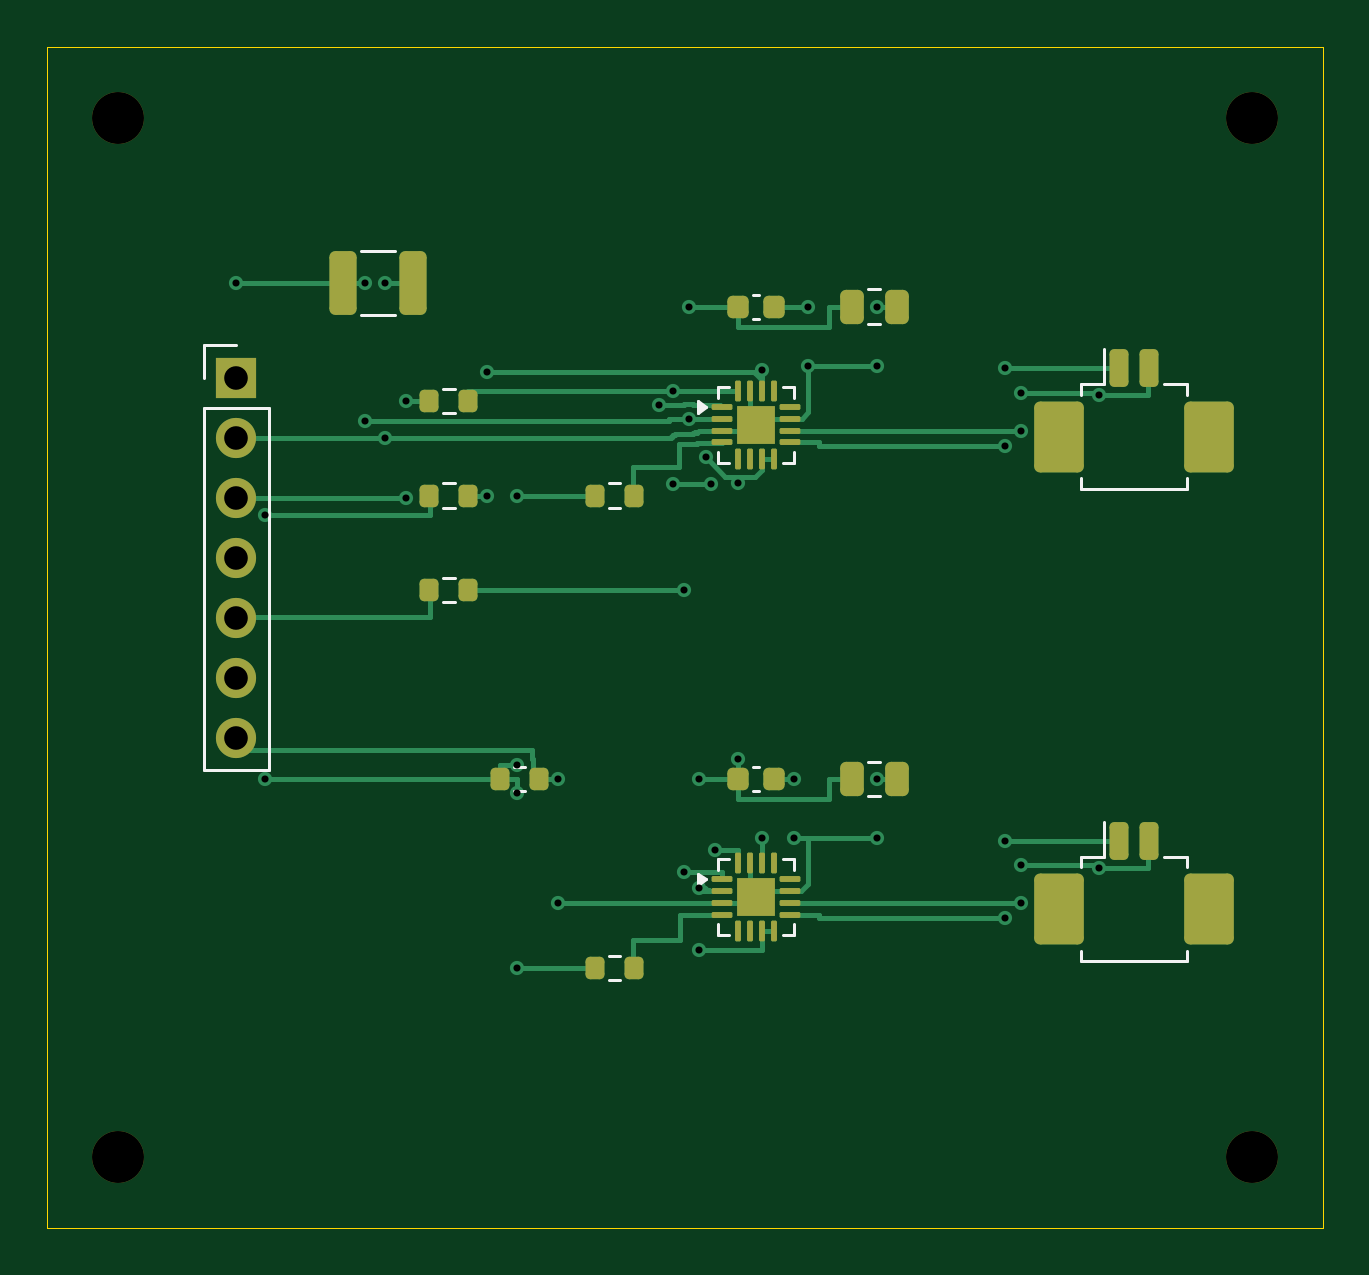
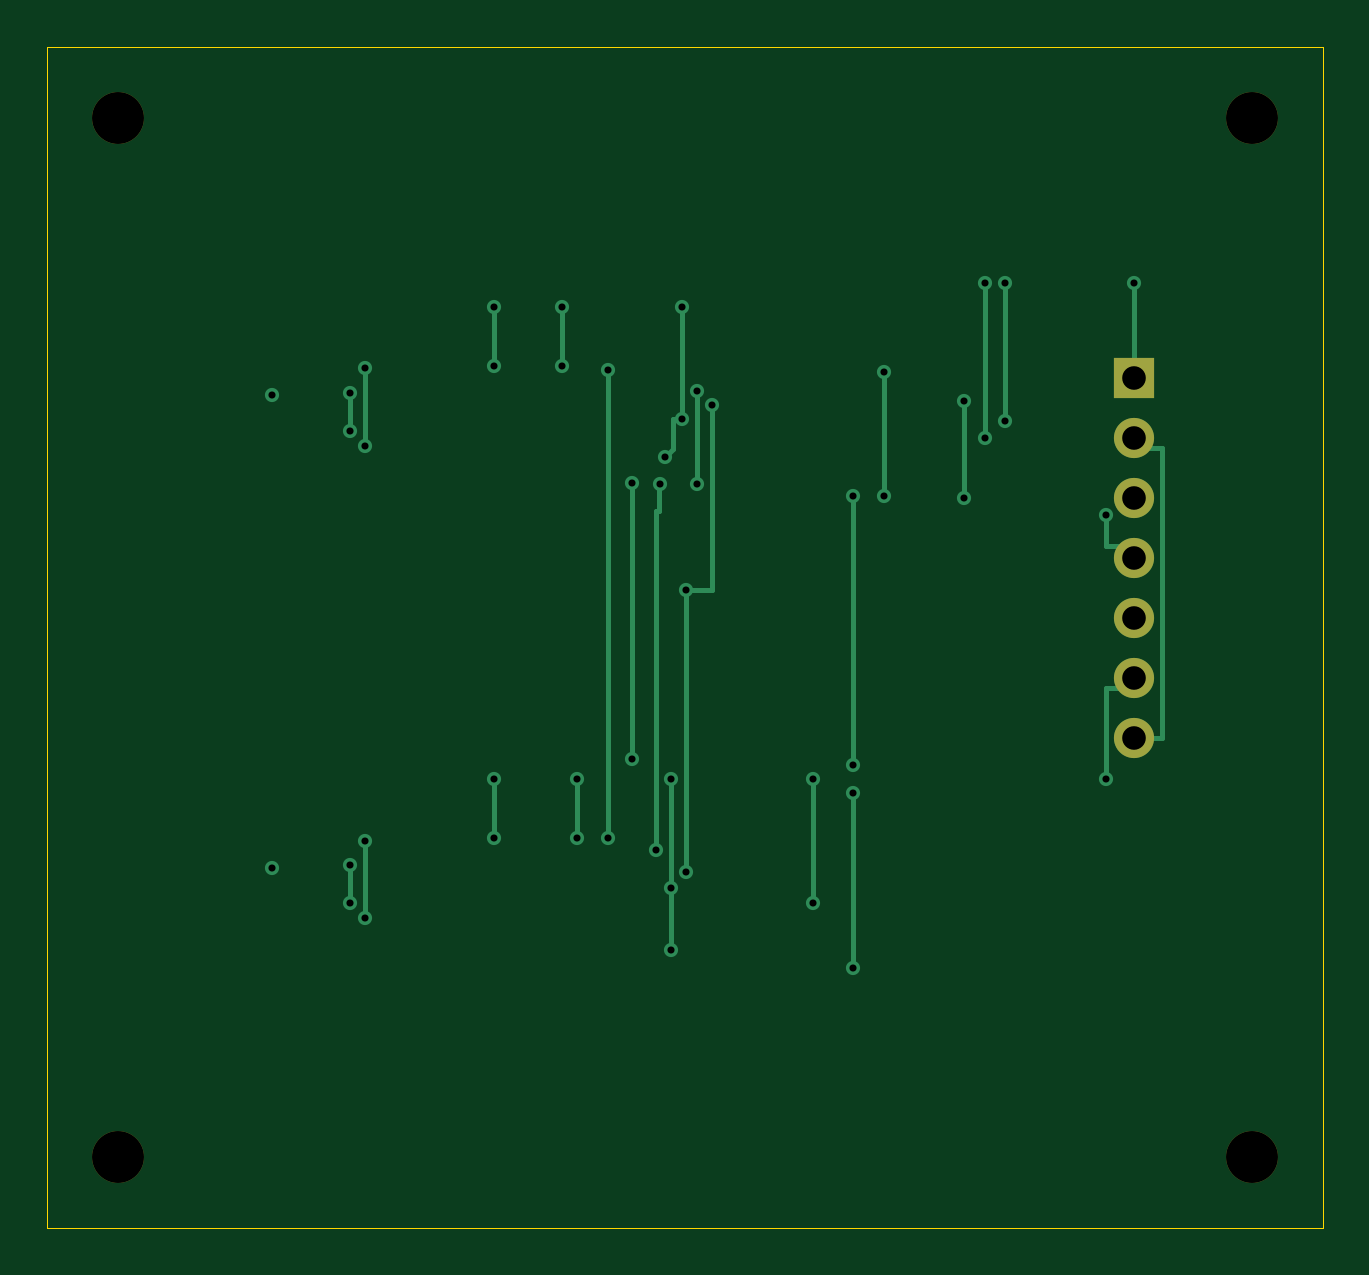
Circuit board: 11 layer files. Board 54.0 x 50.0 mm.
- bottom_copper: stereo-audio-B_Cu.gbl (5088 bytes)
- bottom_mask: stereo-audio-B_Mask.gbs (881 bytes)
- paste: stereo-audio-B_Paste.gbp (452 bytes)
- bottom_silk: stereo-audio-B_Silkscreen.gbo (891 bytes)
- outline: stereo-audio-Edge_Cuts.gm1 (614 bytes)
- top_copper: stereo-audio-F_Cu.gtl (19356 bytes)
- top_mask: stereo-audio-F_Mask.gts (4200 bytes)
- paste: stereo-audio-F_Paste.gtp (3987 bytes)
- top_silk: stereo-audio-F_Silkscreen.gto (7696 bytes)
- drill: stereo-audio-NPTH.drl (377 bytes)
- drill: stereo-audio-PTH.drl (1125 bytes)

=== bottom_copper: stereo-audio-B_Cu.gbl (5088 bytes, source omitted) ===
=== bottom_mask: stereo-audio-B_Mask.gbs ===
%TF.GenerationSoftware,KiCad,Pcbnew,9.0.7*%
%TF.CreationDate,2026-09-21T04:08:16-04:00*%
%TF.ProjectId,stereo-audio,73746572-656f-42d6-9175-64696f2e6b69,D*%
%TF.SameCoordinates,Original*%
%TF.FileFunction,Soldermask,Bot*%
%TF.FilePolarity,Negative*%
%FSLAX46Y46*%
G04 Gerber Fmt 4.6, Leading zero omitted, Abs format (unit mm)*
G04 Created by KiCad (PCBNEW 9.0.7) date 2026-09-21 04:08:16*
%MOMM*%
%LPD*%
G01*
G04 APERTURE LIST*
%ADD10C,2.200000*%
%ADD11R,1.700000X1.700000*%
%ADD12C,1.700000*%
G04 APERTURE END LIST*
D10*
%TO.C,H3*%
X3000000Y-47000000D03*
%TD*%
D11*
%TO.C,J3*%
X8000000Y-14000000D03*
D12*
X8000000Y-16540000D03*
X8000000Y-19080000D03*
X8000000Y-21620000D03*
X8000000Y-24160000D03*
X8000000Y-26700000D03*
X8000000Y-29240000D03*
%TD*%
D10*
%TO.C,H2*%
X51000000Y-3000000D03*
%TD*%
%TO.C,H4*%
X51000000Y-47000000D03*
%TD*%
%TO.C,H1*%
X3000000Y-3000000D03*
%TD*%
M02*

=== paste: stereo-audio-B_Paste.gbp ===
%TF.GenerationSoftware,KiCad,Pcbnew,9.0.7*%
%TF.CreationDate,2026-09-21T04:08:16-04:00*%
%TF.ProjectId,stereo-audio,73746572-656f-42d6-9175-64696f2e6b69,D*%
%TF.SameCoordinates,Original*%
%TF.FileFunction,Paste,Bot*%
%TF.FilePolarity,Positive*%
%FSLAX46Y46*%
G04 Gerber Fmt 4.6, Leading zero omitted, Abs format (unit mm)*
G04 Created by KiCad (PCBNEW 9.0.7) date 2026-09-21 04:08:16*
%MOMM*%
%LPD*%
G01*
G04 APERTURE LIST*
G04 APERTURE END LIST*
M02*

=== bottom_silk: stereo-audio-B_Silkscreen.gbo ===
%TF.GenerationSoftware,KiCad,Pcbnew,9.0.7*%
%TF.CreationDate,2026-09-21T04:08:16-04:00*%
%TF.ProjectId,stereo-audio,73746572-656f-42d6-9175-64696f2e6b69,D*%
%TF.SameCoordinates,Original*%
%TF.FileFunction,Legend,Bot*%
%TF.FilePolarity,Positive*%
%FSLAX46Y46*%
G04 Gerber Fmt 4.6, Leading zero omitted, Abs format (unit mm)*
G04 Created by KiCad (PCBNEW 9.0.7) date 2026-09-21 04:08:16*
%MOMM*%
%LPD*%
G01*
G04 APERTURE LIST*
%ADD10C,2.200000*%
%ADD11R,1.700000X1.700000*%
%ADD12C,1.700000*%
G04 APERTURE END LIST*
%LPC*%
D10*
%TO.C,H3*%
X3000000Y-47000000D03*
%TD*%
D11*
%TO.C,J3*%
X8000000Y-14000000D03*
D12*
X8000000Y-16540000D03*
X8000000Y-19080000D03*
X8000000Y-21620000D03*
X8000000Y-24160000D03*
X8000000Y-26700000D03*
X8000000Y-29240000D03*
%TD*%
D10*
%TO.C,H2*%
X51000000Y-3000000D03*
%TD*%
%TO.C,H4*%
X51000000Y-47000000D03*
%TD*%
%TO.C,H1*%
X3000000Y-3000000D03*
%TD*%
%LPD*%
M02*

=== outline: stereo-audio-Edge_Cuts.gm1 ===
%TF.GenerationSoftware,KiCad,Pcbnew,9.0.7*%
%TF.CreationDate,2026-09-21T04:08:16-04:00*%
%TF.ProjectId,stereo-audio,73746572-656f-42d6-9175-64696f2e6b69,D*%
%TF.SameCoordinates,Original*%
%TF.FileFunction,Profile,NP*%
%FSLAX46Y46*%
G04 Gerber Fmt 4.6, Leading zero omitted, Abs format (unit mm)*
G04 Created by KiCad (PCBNEW 9.0.7) date 2026-09-21 04:08:16*
%MOMM*%
%LPD*%
G01*
G04 APERTURE LIST*
%TA.AperFunction,Profile*%
%ADD10C,0.050000*%
%TD*%
G04 APERTURE END LIST*
D10*
X54000000Y-50000000D02*
X0Y-50000000D01*
X0Y0D02*
X54000000Y0D01*
X54000000Y0D02*
X54000000Y-50000000D01*
X0Y-50000000D02*
X0Y0D01*
M02*

=== top_copper: stereo-audio-F_Cu.gtl (19356 bytes, source omitted) ===
=== top_mask: stereo-audio-F_Mask.gts ===
%TF.GenerationSoftware,KiCad,Pcbnew,9.0.7*%
%TF.CreationDate,2026-09-21T04:08:16-04:00*%
%TF.ProjectId,stereo-audio,73746572-656f-42d6-9175-64696f2e6b69,D*%
%TF.SameCoordinates,Original*%
%TF.FileFunction,Soldermask,Top*%
%TF.FilePolarity,Negative*%
%FSLAX46Y46*%
G04 Gerber Fmt 4.6, Leading zero omitted, Abs format (unit mm)*
G04 Created by KiCad (PCBNEW 9.0.7) date 2026-09-21 04:08:16*
%MOMM*%
%LPD*%
G01*
G04 APERTURE LIST*
G04 Aperture macros list*
%AMRoundRect*
0 Rectangle with rounded corners*
0 $1 Rounding radius*
0 $2 $3 $4 $5 $6 $7 $8 $9 X,Y pos of 4 corners*
0 Add a 4 corners polygon primitive as box body*
4,1,4,$2,$3,$4,$5,$6,$7,$8,$9,$2,$3,0*
0 Add four circle primitives for the rounded corners*
1,1,$1+$1,$2,$3*
1,1,$1+$1,$4,$5*
1,1,$1+$1,$6,$7*
1,1,$1+$1,$8,$9*
0 Add four rect primitives between the rounded corners*
20,1,$1+$1,$2,$3,$4,$5,0*
20,1,$1+$1,$4,$5,$6,$7,0*
20,1,$1+$1,$6,$7,$8,$9,0*
20,1,$1+$1,$8,$9,$2,$3,0*%
G04 Aperture macros list end*
%ADD10RoundRect,0.062500X-0.375000X-0.062500X0.375000X-0.062500X0.375000X0.062500X-0.375000X0.062500X0*%
%ADD11RoundRect,0.062500X-0.062500X-0.375000X0.062500X-0.375000X0.062500X0.375000X-0.062500X0.375000X0*%
%ADD12R,1.600000X1.600000*%
%ADD13RoundRect,0.200000X-0.200000X-0.275000X0.200000X-0.275000X0.200000X0.275000X-0.200000X0.275000X0*%
%ADD14C,2.200000*%
%ADD15RoundRect,0.225000X-0.225000X-0.250000X0.225000X-0.250000X0.225000X0.250000X-0.225000X0.250000X0*%
%ADD16RoundRect,0.200000X-0.200000X-0.600000X0.200000X-0.600000X0.200000X0.600000X-0.200000X0.600000X0*%
%ADD17RoundRect,0.250001X-0.799999X-1.249999X0.799999X-1.249999X0.799999X1.249999X-0.799999X1.249999X0*%
%ADD18RoundRect,0.250000X-0.250000X-0.475000X0.250000X-0.475000X0.250000X0.475000X-0.250000X0.475000X0*%
%ADD19R,1.700000X1.700000*%
%ADD20C,1.700000*%
%ADD21RoundRect,0.250000X-0.325000X-1.100000X0.325000X-1.100000X0.325000X1.100000X-0.325000X1.100000X0*%
G04 APERTURE END LIST*
D10*
%TO.C,U2*%
X28562500Y-35250000D03*
X28562500Y-35750000D03*
X28562500Y-36250000D03*
X28562500Y-36750000D03*
D11*
X29250000Y-37437500D03*
X29750000Y-37437500D03*
X30250000Y-37437500D03*
X30750000Y-37437500D03*
D10*
X31437500Y-36750000D03*
X31437500Y-36250000D03*
X31437500Y-35750000D03*
X31437500Y-35250000D03*
D11*
X30750000Y-34562500D03*
X30250000Y-34562500D03*
X29750000Y-34562500D03*
X29250000Y-34562500D03*
D12*
X30000000Y-36000000D03*
%TD*%
D13*
%TO.C,R3*%
X16175000Y-15000000D03*
X17825000Y-15000000D03*
%TD*%
%TO.C,R2*%
X23175000Y-39000000D03*
X24825000Y-39000000D03*
%TD*%
D14*
%TO.C,H3*%
X3000000Y-47000000D03*
%TD*%
D13*
%TO.C,R5*%
X16175000Y-23000000D03*
X17825000Y-23000000D03*
%TD*%
D15*
%TO.C,C3*%
X29225000Y-31000000D03*
X30775000Y-31000000D03*
%TD*%
D13*
%TO.C,R4*%
X16175000Y-19000000D03*
X17825000Y-19000000D03*
%TD*%
%TO.C,R1*%
X23175000Y-19000000D03*
X24825000Y-19000000D03*
%TD*%
D16*
%TO.C,J1*%
X45375000Y-13600000D03*
X46625000Y-13600000D03*
D17*
X42825000Y-16500000D03*
X49175000Y-16500000D03*
%TD*%
D18*
%TO.C,C2*%
X34050000Y-11000000D03*
X35950000Y-11000000D03*
%TD*%
D19*
%TO.C,J3*%
X8000000Y-14000000D03*
D20*
X8000000Y-16540000D03*
X8000000Y-19080000D03*
X8000000Y-21620000D03*
X8000000Y-24160000D03*
X8000000Y-26700000D03*
X8000000Y-29240000D03*
%TD*%
D14*
%TO.C,H2*%
X51000000Y-3000000D03*
%TD*%
%TO.C,H4*%
X51000000Y-47000000D03*
%TD*%
%TO.C,H1*%
X3000000Y-3000000D03*
%TD*%
D15*
%TO.C,C1*%
X29225000Y-11000000D03*
X30775000Y-11000000D03*
%TD*%
D13*
%TO.C,R6*%
X19175000Y-31000000D03*
X20825000Y-31000000D03*
%TD*%
D18*
%TO.C,C4*%
X34050000Y-31000000D03*
X35950000Y-31000000D03*
%TD*%
D10*
%TO.C,U1*%
X28562500Y-15250000D03*
X28562500Y-15750000D03*
X28562500Y-16250000D03*
X28562500Y-16750000D03*
D11*
X29250000Y-17437500D03*
X29750000Y-17437500D03*
X30250000Y-17437500D03*
X30750000Y-17437500D03*
D10*
X31437500Y-16750000D03*
X31437500Y-16250000D03*
X31437500Y-15750000D03*
X31437500Y-15250000D03*
D11*
X30750000Y-14562500D03*
X30250000Y-14562500D03*
X29750000Y-14562500D03*
X29250000Y-14562500D03*
D12*
X30000000Y-16000000D03*
%TD*%
D21*
%TO.C,C5*%
X12525000Y-10000000D03*
X15475000Y-10000000D03*
%TD*%
D16*
%TO.C,J2*%
X45375000Y-33600000D03*
X46625000Y-33600000D03*
D17*
X42825000Y-36500000D03*
X49175000Y-36500000D03*
%TD*%
M02*

=== paste: stereo-audio-F_Paste.gtp ===
%TF.GenerationSoftware,KiCad,Pcbnew,9.0.7*%
%TF.CreationDate,2026-09-21T04:08:16-04:00*%
%TF.ProjectId,stereo-audio,73746572-656f-42d6-9175-64696f2e6b69,D*%
%TF.SameCoordinates,Original*%
%TF.FileFunction,Paste,Top*%
%TF.FilePolarity,Positive*%
%FSLAX46Y46*%
G04 Gerber Fmt 4.6, Leading zero omitted, Abs format (unit mm)*
G04 Created by KiCad (PCBNEW 9.0.7) date 2026-09-21 04:08:16*
%MOMM*%
%LPD*%
G01*
G04 APERTURE LIST*
G04 Aperture macros list*
%AMRoundRect*
0 Rectangle with rounded corners*
0 $1 Rounding radius*
0 $2 $3 $4 $5 $6 $7 $8 $9 X,Y pos of 4 corners*
0 Add a 4 corners polygon primitive as box body*
4,1,4,$2,$3,$4,$5,$6,$7,$8,$9,$2,$3,0*
0 Add four circle primitives for the rounded corners*
1,1,$1+$1,$2,$3*
1,1,$1+$1,$4,$5*
1,1,$1+$1,$6,$7*
1,1,$1+$1,$8,$9*
0 Add four rect primitives between the rounded corners*
20,1,$1+$1,$2,$3,$4,$5,0*
20,1,$1+$1,$4,$5,$6,$7,0*
20,1,$1+$1,$6,$7,$8,$9,0*
20,1,$1+$1,$8,$9,$2,$3,0*%
G04 Aperture macros list end*
%ADD10RoundRect,0.160000X-0.160000X-0.160000X0.160000X-0.160000X0.160000X0.160000X-0.160000X0.160000X0*%
%ADD11RoundRect,0.062500X-0.375000X-0.062500X0.375000X-0.062500X0.375000X0.062500X-0.375000X0.062500X0*%
%ADD12RoundRect,0.062500X-0.062500X-0.375000X0.062500X-0.375000X0.062500X0.375000X-0.062500X0.375000X0*%
%ADD13RoundRect,0.200000X-0.200000X-0.275000X0.200000X-0.275000X0.200000X0.275000X-0.200000X0.275000X0*%
%ADD14RoundRect,0.225000X-0.225000X-0.250000X0.225000X-0.250000X0.225000X0.250000X-0.225000X0.250000X0*%
%ADD15RoundRect,0.200000X-0.200000X-0.600000X0.200000X-0.600000X0.200000X0.600000X-0.200000X0.600000X0*%
%ADD16RoundRect,0.250001X-0.799999X-1.249999X0.799999X-1.249999X0.799999X1.249999X-0.799999X1.249999X0*%
%ADD17RoundRect,0.250000X-0.250000X-0.475000X0.250000X-0.475000X0.250000X0.475000X-0.250000X0.475000X0*%
%ADD18RoundRect,0.250000X-0.325000X-1.100000X0.325000X-1.100000X0.325000X1.100000X-0.325000X1.100000X0*%
G04 APERTURE END LIST*
D10*
%TO.C,U2*%
X29600000Y-35600000D03*
X29600000Y-36400000D03*
X30400000Y-35600000D03*
X30400000Y-36400000D03*
D11*
X28562500Y-35250000D03*
X28562500Y-35750000D03*
X28562500Y-36250000D03*
X28562500Y-36750000D03*
D12*
X29250000Y-37437500D03*
X29750000Y-37437500D03*
X30250000Y-37437500D03*
X30750000Y-37437500D03*
D11*
X31437500Y-36750000D03*
X31437500Y-36250000D03*
X31437500Y-35750000D03*
X31437500Y-35250000D03*
D12*
X30750000Y-34562500D03*
X30250000Y-34562500D03*
X29750000Y-34562500D03*
X29250000Y-34562500D03*
%TD*%
D13*
%TO.C,R3*%
X16175000Y-15000000D03*
X17825000Y-15000000D03*
%TD*%
%TO.C,R2*%
X23175000Y-39000000D03*
X24825000Y-39000000D03*
%TD*%
%TO.C,R5*%
X16175000Y-23000000D03*
X17825000Y-23000000D03*
%TD*%
D14*
%TO.C,C3*%
X29225000Y-31000000D03*
X30775000Y-31000000D03*
%TD*%
D13*
%TO.C,R4*%
X16175000Y-19000000D03*
X17825000Y-19000000D03*
%TD*%
%TO.C,R1*%
X23175000Y-19000000D03*
X24825000Y-19000000D03*
%TD*%
D15*
%TO.C,J1*%
X45375000Y-13600000D03*
X46625000Y-13600000D03*
D16*
X42825000Y-16500000D03*
X49175000Y-16500000D03*
%TD*%
D17*
%TO.C,C2*%
X34050000Y-11000000D03*
X35950000Y-11000000D03*
%TD*%
D14*
%TO.C,C1*%
X29225000Y-11000000D03*
X30775000Y-11000000D03*
%TD*%
D13*
%TO.C,R6*%
X19175000Y-31000000D03*
X20825000Y-31000000D03*
%TD*%
D17*
%TO.C,C4*%
X34050000Y-31000000D03*
X35950000Y-31000000D03*
%TD*%
D10*
%TO.C,U1*%
X29600000Y-15600000D03*
X29600000Y-16400000D03*
X30400000Y-15600000D03*
X30400000Y-16400000D03*
D11*
X28562500Y-15250000D03*
X28562500Y-15750000D03*
X28562500Y-16250000D03*
X28562500Y-16750000D03*
D12*
X29250000Y-17437500D03*
X29750000Y-17437500D03*
X30250000Y-17437500D03*
X30750000Y-17437500D03*
D11*
X31437500Y-16750000D03*
X31437500Y-16250000D03*
X31437500Y-15750000D03*
X31437500Y-15250000D03*
D12*
X30750000Y-14562500D03*
X30250000Y-14562500D03*
X29750000Y-14562500D03*
X29250000Y-14562500D03*
%TD*%
D18*
%TO.C,C5*%
X12525000Y-10000000D03*
X15475000Y-10000000D03*
%TD*%
D15*
%TO.C,J2*%
X45375000Y-33600000D03*
X46625000Y-33600000D03*
D16*
X42825000Y-36500000D03*
X49175000Y-36500000D03*
%TD*%
M02*

=== top_silk: stereo-audio-F_Silkscreen.gto (7696 bytes, source omitted) ===
=== drill: stereo-audio-NPTH.drl ===
M48
; DRILL file {KiCad 9.0.7} date 2026-09-21T04:08:16-0400
; FORMAT={-:-/ absolute / metric / decimal}
; #@! TF.CreationDate,2026-09-21T04:08:16-04:00
; #@! TF.GenerationSoftware,Kicad,Pcbnew,9.0.7
; #@! TF.FileFunction,NonPlated,1,2,NPTH
FMAT,2
METRIC
; #@! TA.AperFunction,NonPlated,NPTH,ComponentDrill
T1C2.200
%
G90
G05
T1
X3.0Y-3.0
X3.0Y-47.0
X51.0Y-3.0
X51.0Y-47.0
M30

=== drill: stereo-audio-PTH.drl ===
M48
; DRILL file {KiCad 9.0.7} date 2026-09-21T04:08:16-0400
; FORMAT={-:-/ absolute / metric / decimal}
; #@! TF.CreationDate,2026-09-21T04:08:16-04:00
; #@! TF.GenerationSoftware,Kicad,Pcbnew,9.0.7
; #@! TF.FileFunction,Plated,1,2,PTH
FMAT,2
METRIC
; #@! TA.AperFunction,Plated,PTH,ViaDrill
T1C0.300
; #@! TA.AperFunction,Plated,PTH,ComponentDrill
T2C1.000
%
G90
G05
T1
X8.0Y-10.0
X9.2Y-19.8
X9.2Y-31.0
X13.45Y-10.0
X13.45Y-15.85
X14.3Y-10.0
X14.3Y-16.55
X15.2Y-15.0
X15.2Y-19.1
X18.6Y-13.75
X18.6Y-19.0
X19.9Y-19.0
X19.9Y-30.4
X19.9Y-31.6
X19.9Y-39.0
X21.6Y-31.0
X21.6Y-36.25
X25.875Y-15.175
X26.5Y-14.55
X26.5Y-18.5
X26.95Y-23.0
X26.95Y-34.95
X27.15Y-11.0
X27.15Y-15.75
X27.6Y-31.0
X27.6Y-35.6
X27.6Y-38.25
X27.867Y-17.377
X28.087Y-18.493
X28.25Y-34.0
X29.25Y-18.45
X29.25Y-30.15
X30.25Y-13.7
X30.25Y-33.5
X31.6Y-31.0
X31.6Y-33.5
X32.2Y-11.0
X32.2Y-13.5
X35.1Y-11.0
X35.1Y-13.5
X35.1Y-31.0
X35.1Y-33.5
X40.55Y-13.6
X40.55Y-16.9
X40.55Y-33.6
X40.55Y-36.9
X41.2Y-14.65
X41.2Y-16.25
X41.2Y-34.65
X41.2Y-36.25
X44.5Y-14.75
X44.5Y-34.75
T2
X8.0Y-14.0
X8.0Y-16.54
X8.0Y-19.08
X8.0Y-21.62
X8.0Y-24.16
X8.0Y-26.7
X8.0Y-29.24
M30
